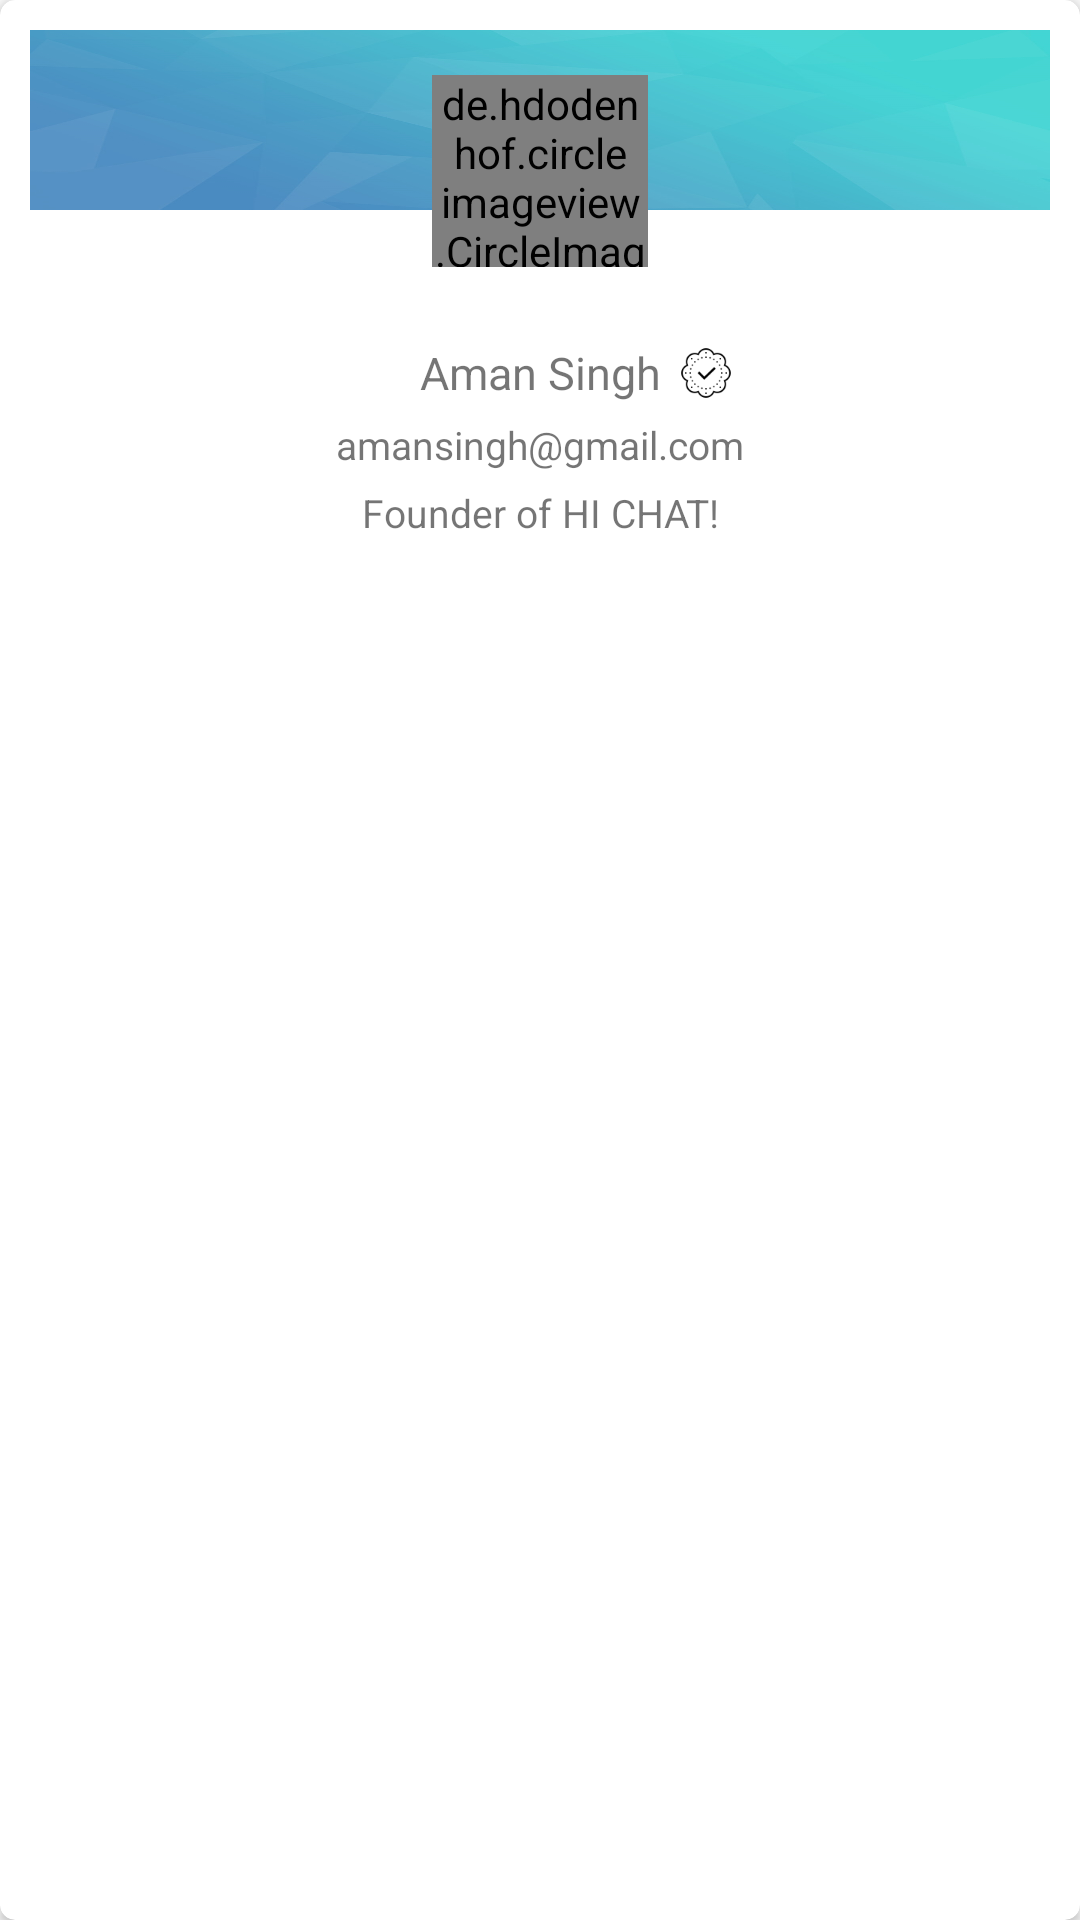

Write the Android layout XML for this screen, with the resource values it uses.
<!-- AndroidManifest.xml: application theme AppTheme2 -->
<!-- res/layout/search_card.xml -->
<?xml version="1.0" encoding="utf-8"?>
<androidx.cardview.widget.CardView xmlns:android="http://schemas.android.com/apk/res/android"
    xmlns:app="http://schemas.android.com/apk/res-auto"
    xmlns:tools="http://schemas.android.com/tools"
    android:id="@+id/searchCardView"
    android:layout_width="fill_parent"
    android:layout_height="wrap_content"
    android:layout_margin="5dp"
    app:cardCornerRadius="5dp">

    <androidx.constraintlayout.widget.ConstraintLayout
        android:layout_width="match_parent"
        android:layout_height="match_parent"
        android:layout_margin="10dp"
        android:background="@color/white">

        <ImageView
            android:layout_width="0dp"
            android:layout_height="60dp"
            android:background="@drawable/cover"
            app:layout_constraintEnd_toEndOf="parent"
            app:layout_constraintStart_toStartOf="parent"
            app:layout_constraintTop_toTopOf="parent" />

        <de.hdodenhof.circleimageview.CircleImageView
            android:id="@+id/search_profile_image"
            android:layout_width="72dp"
            android:layout_height="64dp"
            android:layout_marginTop="15dp"
            android:src="@mipmap/hi_icon"
            app:layout_constraintEnd_toEndOf="parent"
            app:layout_constraintStart_toStartOf="parent"
            app:layout_constraintTop_toTopOf="parent" />

        <TextView
            android:id="@+id/name_search_card"
            android:layout_width="wrap_content"
            android:layout_height="wrap_content"
            android:layout_marginTop="25dp"
            android:gravity="center"
            android:text="Aman Singh"
            android:textAlignment="center"
            android:textSize="15dp"
            app:layout_constraintEnd_toEndOf="parent"
            app:layout_constraintStart_toStartOf="parent"
            app:layout_constraintTop_toBottomOf="@+id/search_profile_image" />

        <ImageView
            android:id="@+id/verified_search_card"
            android:layout_width="20dp"
            android:layout_height="20dp"
            android:layout_marginStart="5dp"
            android:layout_marginBottom="5dp"
            android:src="@drawable/verified"
            app:layout_constraintBottom_toTopOf="@+id/email_search_card"
            app:layout_constraintStart_toEndOf="@+id/name_search_card" />

        <TextView
            android:id="@+id/email_search_card"
            android:layout_width="wrap_content"
            android:layout_height="wrap_content"
            android:layout_marginTop="5dp"
            android:gravity="center"
            android:maxWidth="150dp"
            android:maxLines="1"
            android:text="amansingh@gmail.com"
            android:textAlignment="center"
            android:textSize="13dp"
            app:layout_constraintEnd_toEndOf="parent"
            app:layout_constraintStart_toStartOf="parent"
            app:layout_constraintTop_toBottomOf="@+id/name_search_card" />

        <TextView
            android:id="@+id/status_search_card"
            android:layout_width="wrap_content"
            android:layout_height="wrap_content"
            android:layout_marginTop="5dp"
            android:gravity="center"
            android:maxWidth="150dp"
            android:maxLines="1"
            android:text="Founder of HI CHAT!"
            android:textAlignment="center"
            android:textSize="13dp"
            app:layout_constraintEnd_toEndOf="parent"
            app:layout_constraintStart_toStartOf="parent"
            app:layout_constraintTop_toBottomOf="@+id/email_search_card" />

    </androidx.constraintlayout.widget.ConstraintLayout>

</androidx.cardview.widget.CardView>
<!-- resources referenced by this layout -->
<resources>
  <color name="white">#fffffF</color>
  <!-- drawable cover: png bitmap (drawable, 238887 bytes) -->
  <!-- drawable verified: png bitmap (drawable, 2128 bytes) -->
  <style name="AppTheme2" parent="Theme.AppCompat.Light.NoActionBar">
          
          <item name="colorPrimary">@color/black</item>
          <item name="colorPrimaryDark">@color/black</item>
          <item name="colorAccent">@color/colorAccent</item>
      </style>
  <color name="black">#000000</color>
  <color name="colorAccent">#D81B60</color>
</resources>
